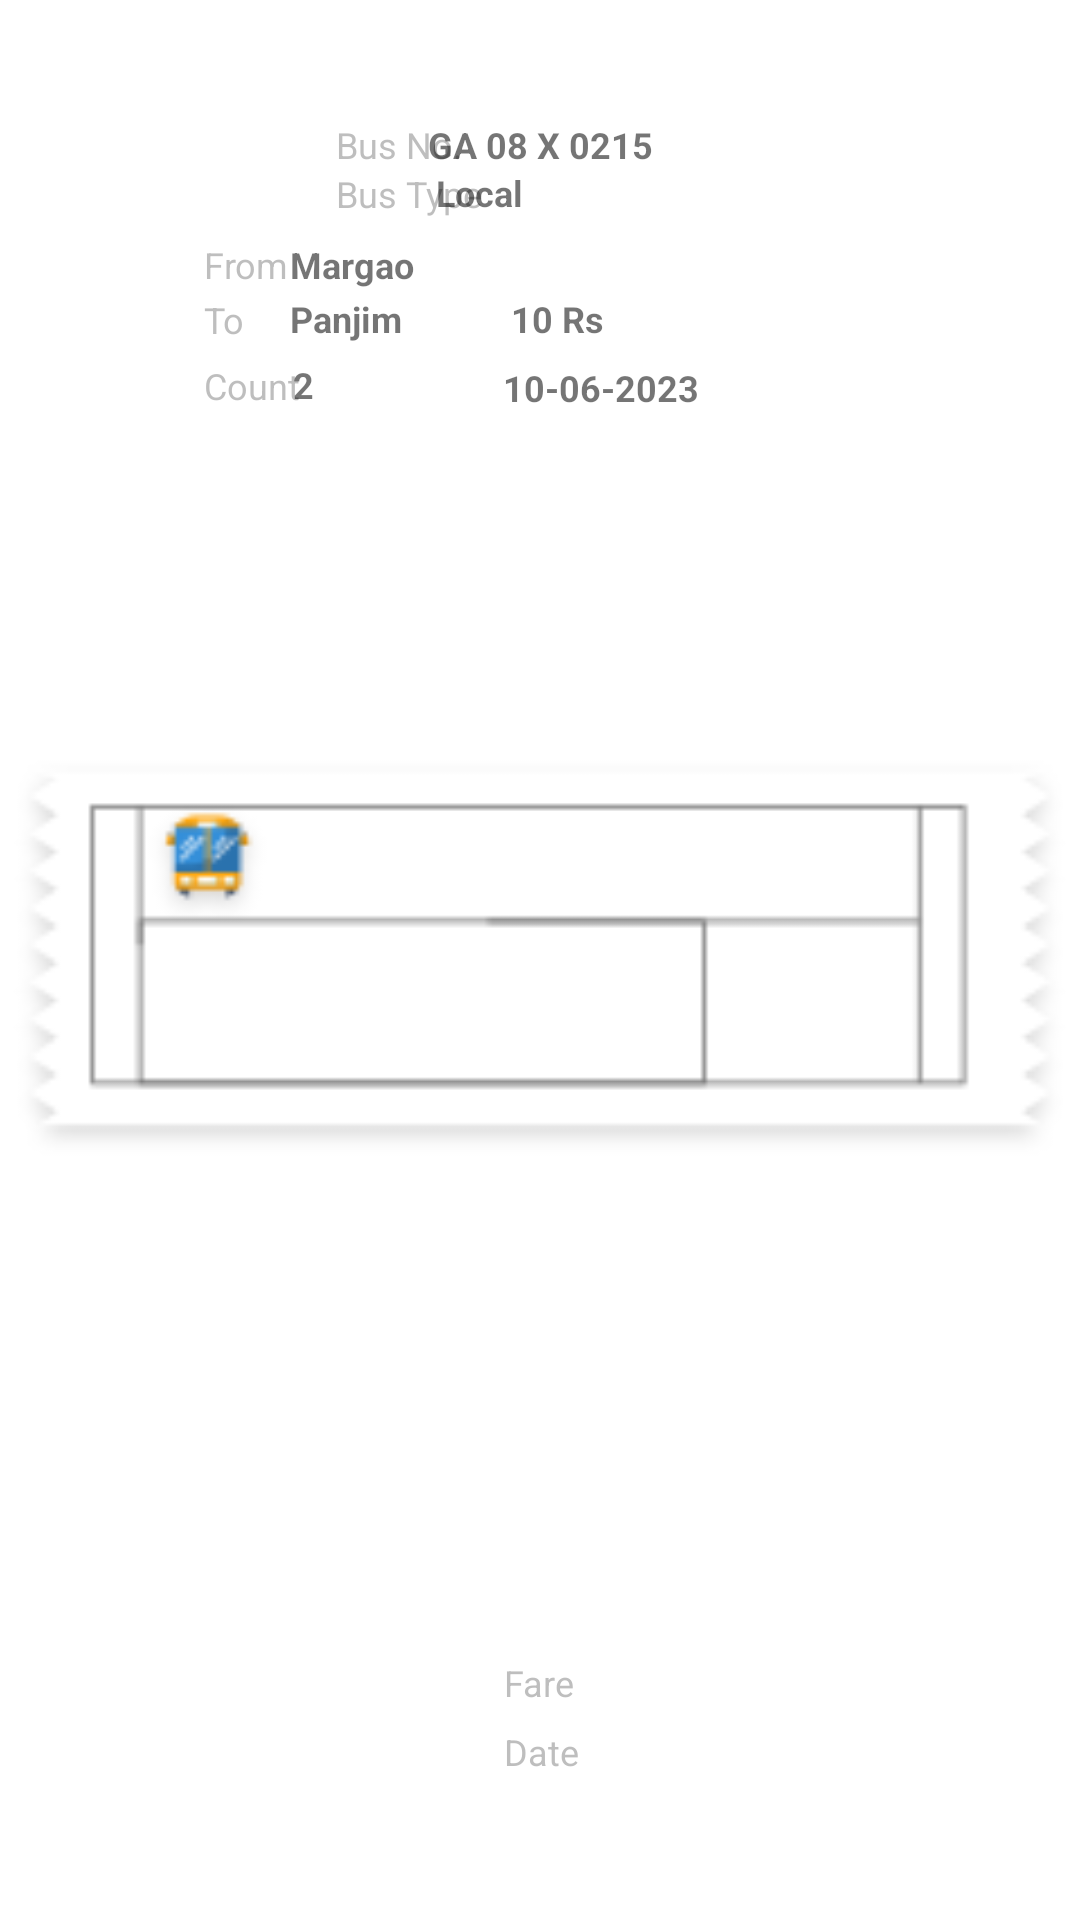

Write the Android layout XML for this screen, with the resource values it uses.
<!-- AndroidManifest.xml: application theme Theme.Stspassenger -->
<!-- res/layout/current_booked_ticket_item.xml -->
<?xml version="1.0" encoding="utf-8"?>
<androidx.constraintlayout.widget.ConstraintLayout xmlns:android="http://schemas.android.com/apk/res/android"
    xmlns:app="http://schemas.android.com/apk/res-auto"
    xmlns:tools="http://schemas.android.com/tools"
    android:layout_width="match_parent"
    android:layout_height="wrap_content">

    <androidx.appcompat.widget.AppCompatImageView
        android:id="@+id/appCompatImageView"
        android:layout_width="match_parent"
        android:layout_height="match_parent"
        android:src="@drawable/ticket_layout"
        app:layout_constraintEnd_toEndOf="parent"
        app:layout_constraintHorizontal_bias="0.0"
        app:layout_constraintStart_toStartOf="parent"
        app:layout_constraintTop_toTopOf="parent" />

    
    <TextView
        android:id="@+id/textView5"
        android:layout_width="wrap_content"
        android:layout_height="wrap_content"
        android:layout_marginStart="112dp"
        android:layout_marginTop="40dp"
        android:text="Bus No."
        android:textColor="#6D676767"
        android:textSize="12sp"
        app:layout_constraintStart_toStartOf="parent"
        app:layout_constraintTop_toTopOf="parent" />

    <TextView
        android:id="@+id/tv_cbt_busNo"
        android:layout_width="wrap_content"
        android:layout_height="wrap_content"
        android:layout_marginTop="40dp"
        android:text="GA 08 X 0215"
        android:textSize="12sp"
        android:textStyle="bold"
        app:layout_constraintEnd_toEndOf="parent"
        app:layout_constraintStart_toStartOf="parent"
        app:layout_constraintTop_toTopOf="parent" />

    
    <TextView
        android:id="@+id/textView12"
        android:layout_width="wrap_content"
        android:layout_height="wrap_content"
        android:text="Bus Type"
        android:textColor="#6D676767"
        android:textSize="12sp"
        app:layout_constraintStart_toStartOf="@+id/textView5"
        app:layout_constraintTop_toBottomOf="@+id/textView5" />

    <TextView
        android:id="@+id/tv_cbt_busType"
        android:layout_width="wrap_content"
        android:layout_height="wrap_content"
        android:layout_marginTop="56dp"
        android:text="Local"
        android:textSize="12sp"
        android:textStyle="bold"
        app:layout_constraintEnd_toEndOf="parent"
        app:layout_constraintHorizontal_bias="0.439"
        app:layout_constraintStart_toStartOf="parent"
        app:layout_constraintTop_toTopOf="parent" />

    
    <TextView
        android:id="@+id/textView7"
        android:layout_width="wrap_content"
        android:layout_height="wrap_content"
        android:layout_marginStart="68dp"
        android:layout_marginTop="80dp"
        android:text="From"
        android:textColor="#6D676767"
        android:textSize="12sp"
        app:layout_constraintStart_toStartOf="parent"
        app:layout_constraintTop_toTopOf="parent" />

    <TextView
        android:id="@+id/tv_cbt_source"
        android:layout_width="wrap_content"
        android:layout_height="wrap_content"
        android:layout_marginTop="80dp"
        android:text="Margao"
        android:textSize="12sp"
        android:textStyle="bold"
        app:layout_constraintEnd_toEndOf="parent"
        app:layout_constraintHorizontal_bias="0.303"
        app:layout_constraintStart_toStartOf="parent"
        app:layout_constraintTop_toTopOf="parent" />

    
    <TextView
        android:id="@+id/textView8"
        android:layout_width="wrap_content"
        android:layout_height="wrap_content"
        android:layout_marginStart="68dp"
        android:layout_marginTop="2dp"
        android:text="To"
        android:textColor="#6D676767"
        android:textSize="12sp"
        app:layout_constraintStart_toStartOf="parent"
        app:layout_constraintTop_toBottomOf="@+id/textView7" />

    <TextView
        android:id="@+id/tv_cbt_destination"
        android:layout_width="wrap_content"
        android:layout_height="wrap_content"
        android:layout_marginTop="98dp"
        android:text="Panjim"
        android:textSize="12sp"
        android:textStyle="bold"
        app:layout_constraintEnd_toEndOf="parent"
        app:layout_constraintHorizontal_bias="0.3"
        app:layout_constraintStart_toStartOf="parent"
        app:layout_constraintTop_toTopOf="parent" />

    
    <TextView
        android:id="@+id/textView9"
        android:layout_width="wrap_content"
        android:layout_height="wrap_content"
        android:layout_marginStart="68dp"
        android:layout_marginTop="24dp"
        android:text="Count"
        android:textColor="#6D676767"
        android:textSize="12sp"
        app:layout_constraintStart_toStartOf="parent"
        app:layout_constraintTop_toBottomOf="@+id/textView7" />

    <TextView
        android:id="@+id/tv_cbt_passengerCount"
        android:layout_width="wrap_content"
        android:layout_height="wrap_content"
        android:layout_marginTop="120dp"
        android:text="2"
        android:textSize="12sp"
        android:textStyle="bold"
        app:layout_constraintEnd_toEndOf="parent"
        app:layout_constraintHorizontal_bias="0.277"
        app:layout_constraintStart_toStartOf="parent"
        app:layout_constraintTop_toTopOf="parent" />

    
    <TextView
        android:id="@+id/textView10"
        android:layout_width="wrap_content"
        android:layout_height="wrap_content"
        android:layout_marginStart="168dp"
        android:layout_marginEnd="88dp"
        android:layout_marginBottom="48dp"
        android:text="Date"
        android:textColor="#6D676767"
        android:textSize="12sp"
        app:layout_constraintBottom_toBottomOf="parent"
        app:layout_constraintEnd_toStartOf="@+id/img_qrCode"
        app:layout_constraintStart_toStartOf="parent" />

    <TextView
        android:id="@+id/tv_cbt_date"
        android:layout_width="wrap_content"
        android:layout_height="wrap_content"
        android:layout_marginTop="121dp"
        android:text="10-06-2023"
        android:textSize="12sp"
        android:textStyle="bold"
        app:layout_constraintEnd_toEndOf="parent"
        app:layout_constraintHorizontal_bias="0.569"
        app:layout_constraintStart_toStartOf="parent"
        app:layout_constraintTop_toTopOf="parent" />

    
    <TextView
        android:id="@+id/textView11"
        android:layout_width="wrap_content"
        android:layout_height="wrap_content"
        android:layout_marginStart="168dp"
        android:layout_marginBottom="71dp"
        android:text="Fare"
        android:textColor="#6D676767"
        android:textSize="12sp"
        app:layout_constraintBottom_toBottomOf="parent"
        app:layout_constraintStart_toStartOf="parent" />

    <TextView
        android:id="@+id/tv_cbt_fare"
        android:layout_width="wrap_content"
        android:layout_height="wrap_content"
        android:layout_marginTop="98dp"
        android:text="10 Rs"
        android:textSize="12sp"
        android:textStyle="bold"
        app:layout_constraintEnd_toEndOf="parent"
        app:layout_constraintHorizontal_bias="0.518"
        app:layout_constraintStart_toStartOf="parent"
        app:layout_constraintTop_toTopOf="parent" />

    
    <ImageView
        android:src="@drawable/instant_ticket_test_qr_code"
        android:id="@+id/img_qrCode"
        android:layout_width="0dp"
        android:layout_height="50dp"
        android:layout_marginEnd="80dp"
        android:layout_marginBottom="3dp"
        app:layout_constraintBottom_toBottomOf="@+id/tv_cbt_date"
        app:layout_constraintEnd_toEndOf="parent"
        app:layout_constraintStart_toEndOf="@+id/textView10" />

</androidx.constraintlayout.widget.ConstraintLayout>
<!-- resources referenced by this layout -->
<resources>
  <!-- drawable instant_ticket_test_qr_code: png bitmap (drawable, 1082 bytes) -->
  <!-- drawable ticket_layout: png bitmap (drawable, 4721 bytes) -->
  <style name="Theme.Stspassenger" parent="Theme.MaterialComponents.DayNight.NoActionBar">
          
          <item name="colorPrimary">@color/purple_500</item>
          <item name="colorPrimaryVariant">@color/purple_700</item>
          <item name="colorOnPrimary">@color/white</item>
          
          <item name="colorSecondary">@color/teal_200</item>
          <item name="colorSecondaryVariant">@color/teal_700</item>
          <item name="colorOnSecondary">@color/black</item>
          
          <item name="android:statusBarColor">#FFE8A3</item>
          
      </style>
  <color name="purple_500">#FF6200EE</color>
  <color name="purple_700">#FF3700B3</color>
  <color name="white">#FFFFFFFF</color>
  <color name="teal_200">#FF03DAC5</color>
  <color name="teal_700">#FF018786</color>
  <color name="black">#FF000000</color>
</resources>
